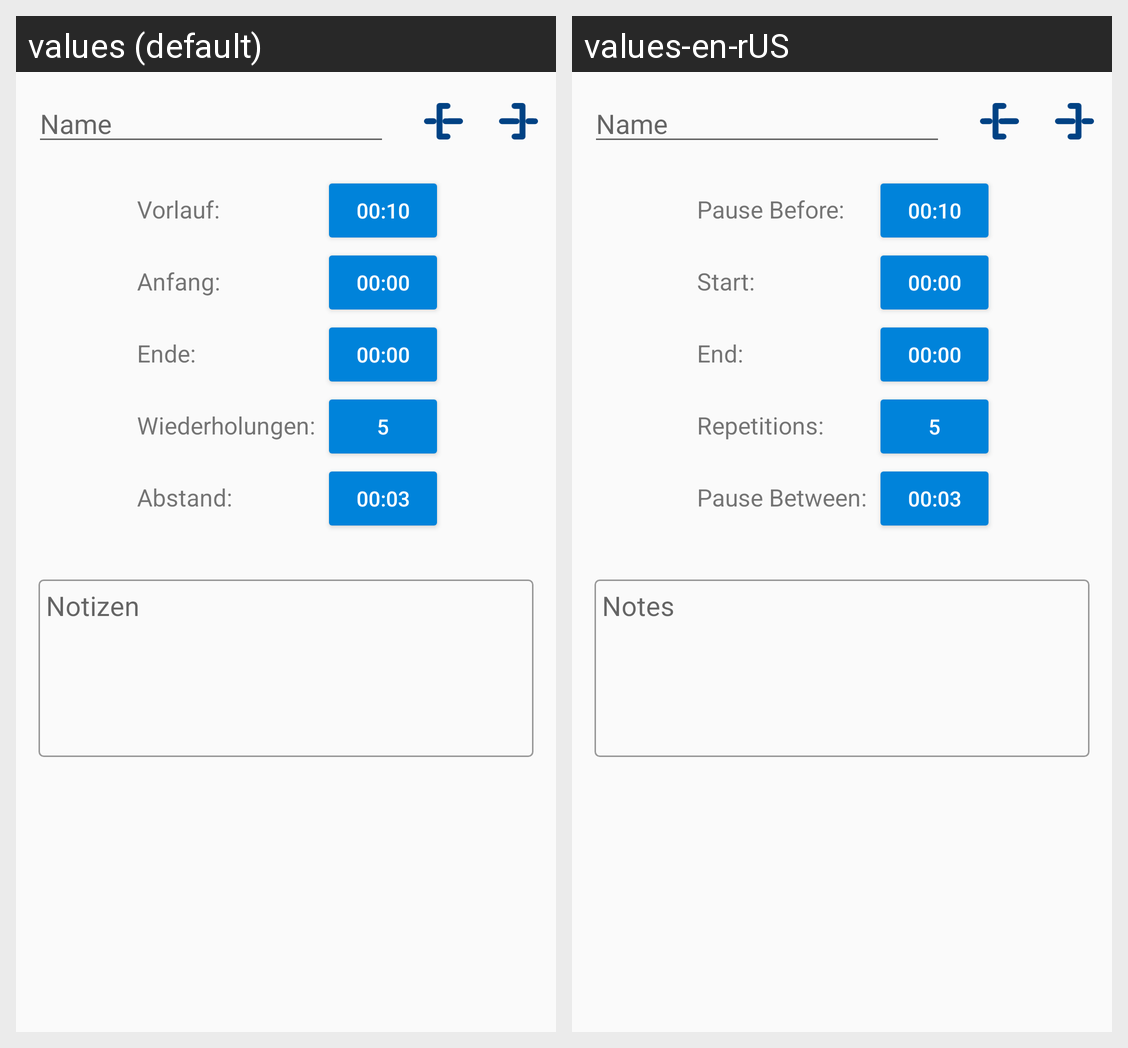

The same Android screen rendered under two of its app's locales, left to right. List the strings drawn on it with the default value and each locale's translation.
Android screen res/layout/fragment_scene.xml rendered under 2 locales, left to right: values (default), values-en-rUS. Device: Nexus 5 (rendered at 1080×1920; each locale shown at half size, 540×960, under a caption strip naming it); theme Theme.ChoreoLooper.
Strings drawn on this screen, with the default value and each locale's value (text and hints the layout hard-codes, and strings that could not be matched under every locale, appear in the picture but are not listed):

name
  values: Name
  values-en-rUS: Name

paramPre
  values: Vorlauf:
  values-en-rUS: Pause Before:

paramPreDefault
  values: 00:10
  values-en-rUS: 00:10  [not translated; the default value is used]

paramStart
  values: Anfang:
  values-en-rUS: Start:

paramStartDefault
  values: 00:00
  values-en-rUS: 00:00  [not translated; the default value is used]

paramEnd
  values: Ende:
  values-en-rUS: End:

paramEndDefault
  values: 00:00
  values-en-rUS: 00:00  [not translated; the default value is used]

paramReps
  values: Wiederholungen:
  values-en-rUS: Repetitions:

paramRepDefault
  values: 5
  values-en-rUS: 5  [not translated; the default value is used]

paramInter
  values: Abstand:
  values-en-rUS: Pause Between:

paramInterDefault
  values: 00:03
  values-en-rUS: 00:03  [not translated; the default value is used]

notes
  values: Notizen
  values-en-rUS: Notes
